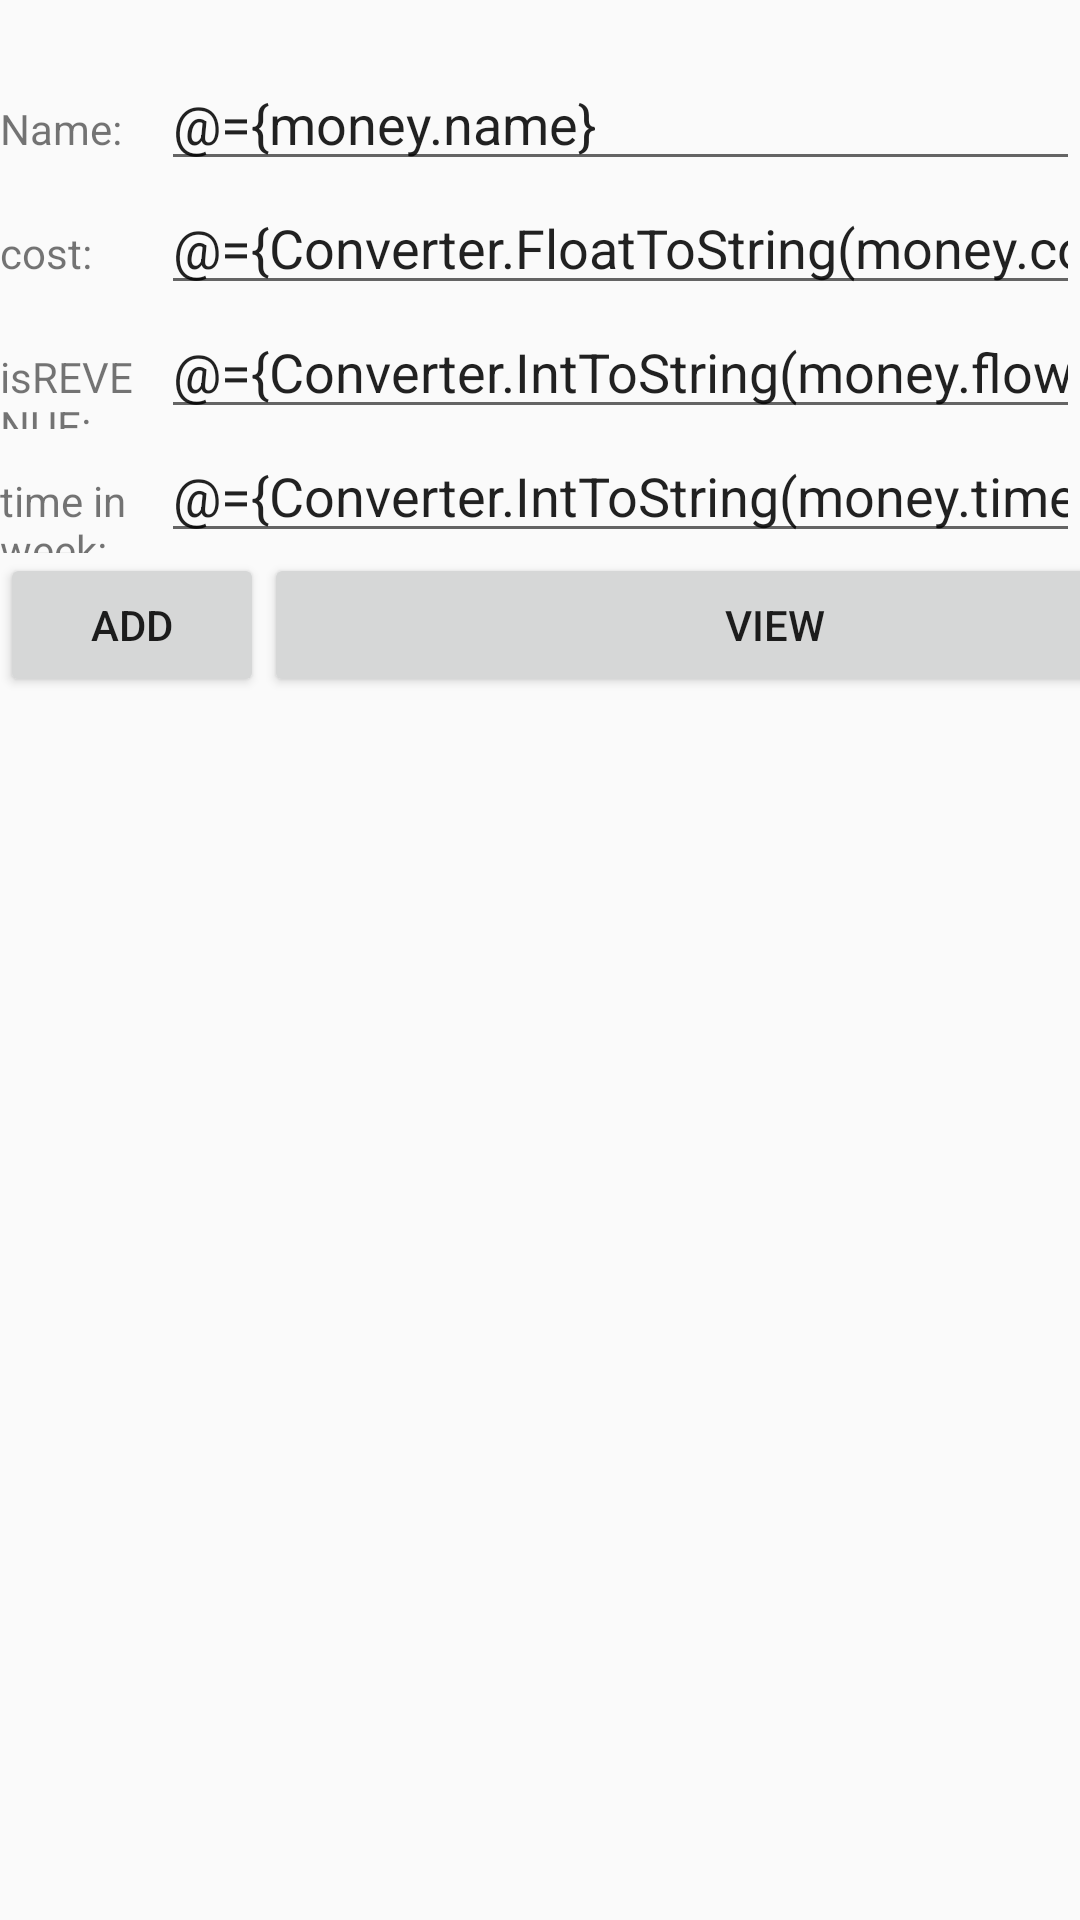

Produce the Android XML layout that renders to this screen, including the resource entries it uses.
<!-- AndroidManifest.xml: application theme AppTheme -->
<!-- res/layout/activity_second.xml -->
<?xml version="1.0" encoding="utf-8"?>
<layout xmlns:android="http://schemas.android.com/apk/res/android"
		xmlns:app="http://schemas.android.com/apk/res-auto">

	<data>
		<import type="com.example.test.Converter"/>
		<variable name="name" type="String"/>
		<variable
				name="money"
				type="com.example.test.model.Money" />
		<variable
				name="handler"
				type="com.example.test.DataBaseHandler" />
	</data>

	<LinearLayout
			android:id="@+id/activity_second"
			android:layout_width="match_parent"
			android:layout_height="match_parent"
			android:orientation="vertical">

		<TextView
				android:id="@+id/textView"
				android:layout_width="wrap_content"
				android:layout_height="wrap_content"
				android:text="@{name}"
				app:layout_constraintBottom_toBottomOf="parent"
				app:layout_constraintTop_toTopOf="parent" />

		<TableLayout
				android:layout_width="match_parent"
				android:layout_height="match_parent"
				android:layout_weight="1">

			<TableRow
					android:layout_width="match_parent"
					android:layout_height="match_parent">

				<TextView
						android:id="@+id/labelName"
						android:layout_width="wrap_content"
						android:layout_height="wrap_content"
						android:layout_weight="1"
						android:text="Name:" />

				<EditText
						android:id="@+id/Name"
						android:layout_width="wrap_content"
						android:layout_height="wrap_content"
						android:layout_weight="1"
						android:text="@={money.name}"
						android:inputType="textPersonName" />
			</TableRow>

			<TableRow
					android:layout_width="match_parent"
					android:layout_height="match_parent">

				<TextView
						android:id="@+id/labelCost"
						android:layout_width="wrap_content"
						android:layout_height="wrap_content"
						android:layout_weight="1"
						android:text="cost:" />

				<EditText
						android:id="@+id/tvCost"
						android:layout_width="wrap_content"
						android:layout_height="wrap_content"
						android:layout_weight="1"
						android:text="@={Converter.FloatToString(money.cost)}"
						android:inputType="numberDecimal" />
			</TableRow>

			<TableRow
					android:layout_width="match_parent"
					android:layout_height="match_parent">

				<TextView
						android:id="@+id/labelRevenue"
						android:layout_width="wrap_content"
						android:layout_height="wrap_content"
						android:layout_weight="1"
						android:text="isREVENUE:" />

				<EditText
						android:id="@+id/tvRevenue"
						android:layout_width="wrap_content"
						android:layout_height="wrap_content"
						android:layout_weight="1"
						android:text="@={Converter.IntToString(money.flow)}"
						android:inputType="number" />
			</TableRow>

			<TableRow
					android:layout_width="match_parent"
					android:layout_height="match_parent">

				<TextView
						android:id="@+id/labelTime"
						android:layout_width="wrap_content"
						android:layout_height="wrap_content"
						android:layout_weight="1"
						android:text="time in week:" />

				<EditText
						android:id="@+id/tvExpense"
						android:layout_width="wrap_content"
						android:layout_height="wrap_content"
						android:layout_weight="1"
						android:text="@={Converter.IntToString(money.time)}"
						android:inputType="numberSigned" />
			</TableRow>

			<TableRow
					android:layout_width="match_parent"
					android:layout_height="match_parent">

				<Button
						android:onClick="@{() ->handler.insertData(money) }"
						android:text="Add" />

				<Button
						android:onClick="@{() ->handler.viewData(money)}"
						android:text="View" />
			</TableRow>

		</TableLayout>

	</LinearLayout>
</layout>
<!-- resources referenced by this layout -->
<resources>
  <style name="AppTheme" parent="Theme.AppCompat.Light.DarkActionBar">
          
          <item name="colorPrimary">@color/colorPrimary</item>
          <item name="colorPrimaryDark">@color/colorPrimaryDark</item>
          <item name="colorAccent">@color/colorAccent</item>
      </style>
  <color name="colorPrimary">#009688</color>
  <color name="colorPrimaryDark">#00796B</color>
  <color name="colorAccent">#7C4DFF</color>
</resources>
